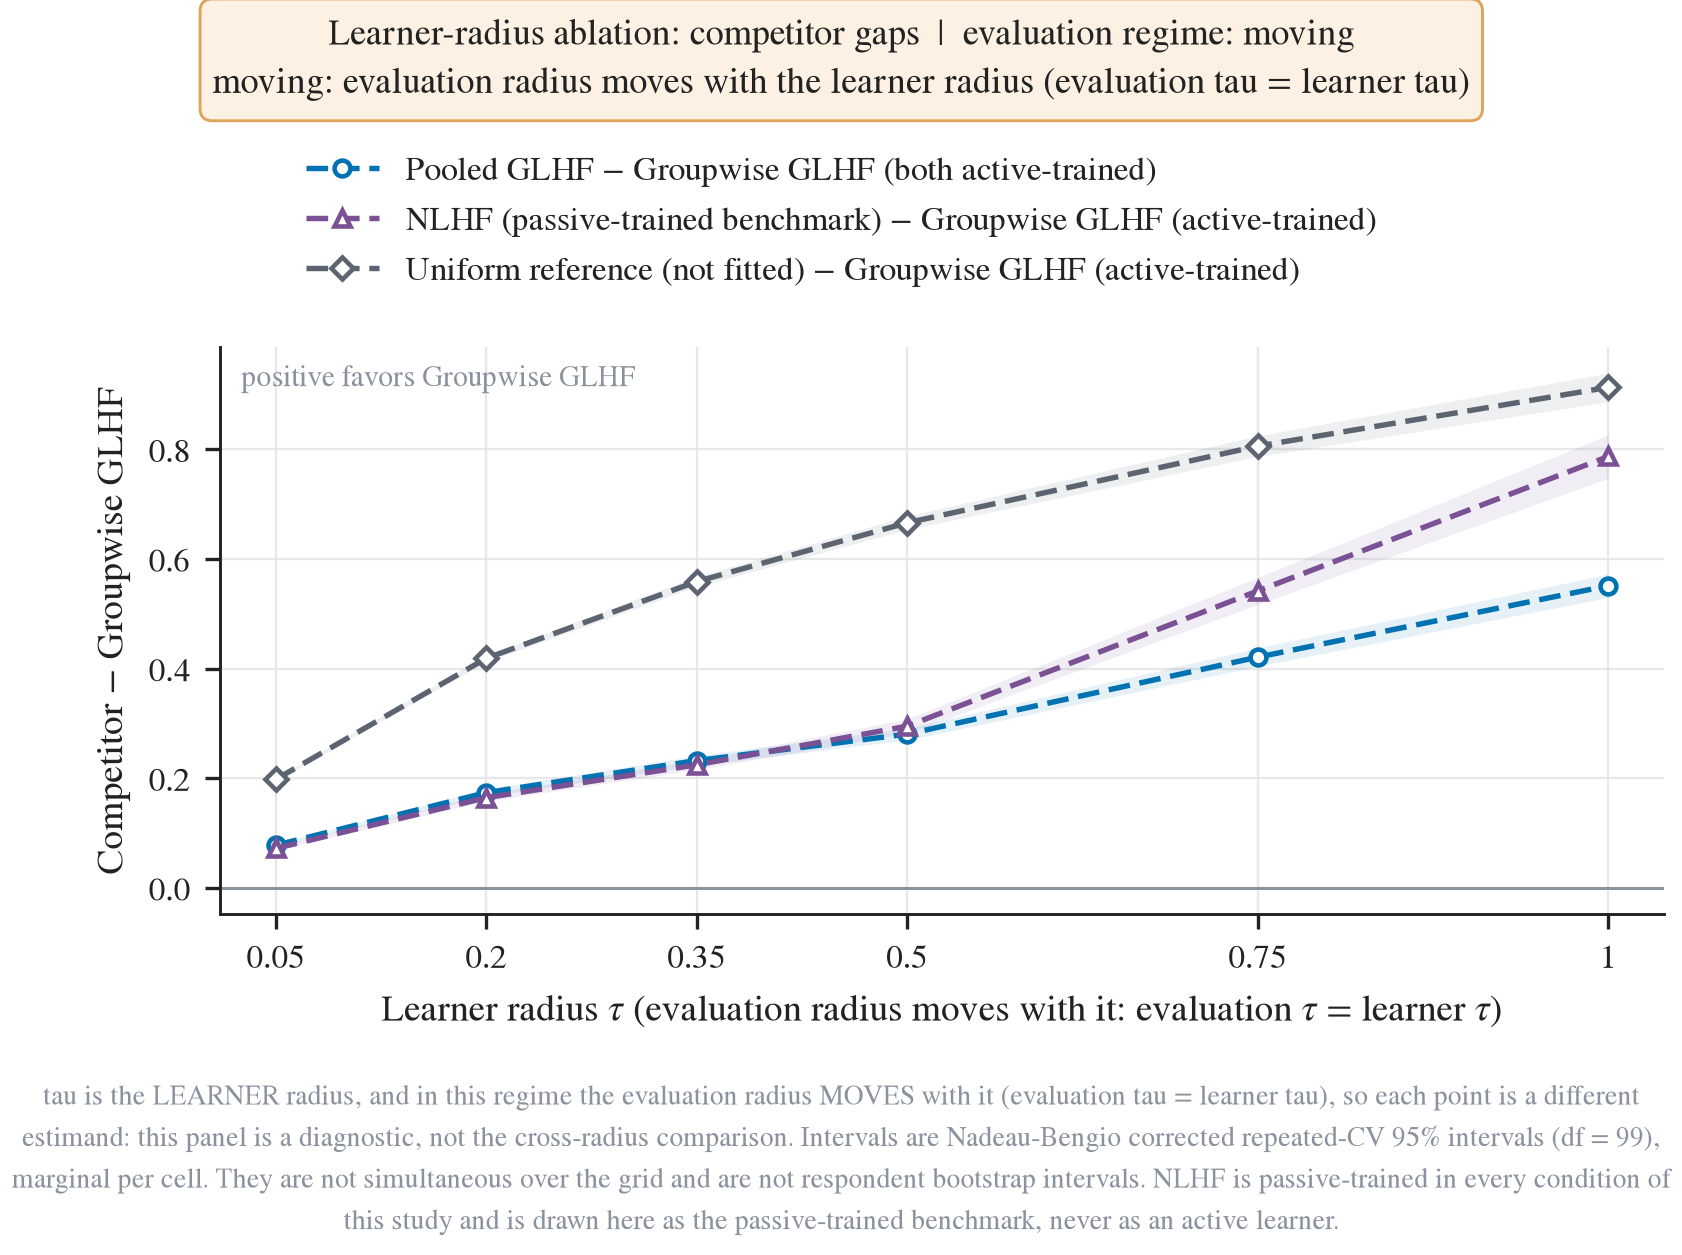

Values plotted in this chart, from the file beside it:
figure, panel, series, series_label, method, display_name, training_protocol, protocol_trained, displayed_beside_protocol, condition, evaluation_regime, beta, learner_tau, evaluation_tau, group, axis_segment, x, y, ci_low, ci_high, p_holm, interval
tau_gaps, worst_group, pooled_minus_multigroup|tau, Pooled GLHF $-$ Groupwise GLHF (both act…, pooled, Pooled GLHF, active-trained span-adaptive learner, active, , tau, moving, inf, 0.05, 0.05, , linear, 0.05, 0.07791, 0.07513, 0.08068, 8.080643102155244e-76, nadeau_bengio_corrected_repeated_cv_95_m…
tau_gaps, worst_group, pooled_minus_multigroup|tau, Pooled GLHF $-$ Groupwise GLHF (both act…, pooled, Pooled GLHF, active-trained span-adaptive learner, active, , tau, moving, inf, 0.2, 0.2, , linear, 0.2, 0.174, 0.1675, 0.1804, 1.8151163709148725e-74, nadeau_bengio_corrected_repeated_cv_95_m…
tau_gaps, worst_group, pooled_minus_multigroup|tau, Pooled GLHF $-$ Groupwise GLHF (both act…, pooled, Pooled GLHF, active-trained span-adaptive learner, active, , tau, moving, inf, 0.35, 0.35, , linear, 0.35, 0.2324, 0.2234, 0.2414, 2.8547704007774136e-72, nadeau_bengio_corrected_repeated_cv_95_m…
tau_gaps, worst_group, pooled_minus_multigroup|tau, Pooled GLHF $-$ Groupwise GLHF (both act…, pooled, Pooled GLHF, active-trained span-adaptive learner, active, , tau, moving, inf, 0.5, 0.5, , linear, 0.5, 0.2807, 0.27, 0.2913, 4.013375819093997e-73, nadeau_bengio_corrected_repeated_cv_95_m…
tau_gaps, worst_group, pooled_minus_multigroup|tau, Pooled GLHF $-$ Groupwise GLHF (both act…, pooled, Pooled GLHF, active-trained span-adaptive learner, active, , tau, moving, inf, 0.75, 0.75, , linear, 0.75, 0.4211, 0.4045, 0.4378, 1.612359213907246e-71, nadeau_bengio_corrected_repeated_cv_95_m…
tau_gaps, worst_group, pooled_minus_multigroup|tau, Pooled GLHF $-$ Groupwise GLHF (both act…, pooled, Pooled GLHF, active-trained span-adaptive learner, active, , tau, moving, inf, 1.0, 1.0, , linear, 1.0, 0.5514, 0.5301, 0.5728, 2.0318000336174577e-72, nadeau_bengio_corrected_repeated_cv_95_m…
tau_gaps, worst_group, pooled_nlhf_minus_multigroup|tau, NLHF (passive-trained benchmark) $-$ Gro…, pooled_nlhf, NLHF, passive-trained batch solver (never fitt…, active, , tau, moving, inf, 0.05, 0.05, , linear, 0.05, 0.07217, 0.06917, 0.07517, 8.02481278608607e-70, nadeau_bengio_corrected_repeated_cv_95_m…
tau_gaps, worst_group, pooled_nlhf_minus_multigroup|tau, NLHF (passive-trained benchmark) $-$ Gro…, pooled_nlhf, NLHF, passive-trained batch solver (never fitt…, active, , tau, moving, inf, 0.2, 0.2, , linear, 0.2, 0.1647, 0.158, 0.1713, 1.0343862469520455e-70, nadeau_bengio_corrected_repeated_cv_95_m…
tau_gaps, worst_group, pooled_nlhf_minus_multigroup|tau, NLHF (passive-trained benchmark) $-$ Gro…, pooled_nlhf, NLHF, passive-trained batch solver (never fitt…, active, , tau, moving, inf, 0.35, 0.35, , linear, 0.35, 0.2246, 0.2158, 0.2334, 6.240992964369049e-72, nadeau_bengio_corrected_repeated_cv_95_m…
tau_gaps, worst_group, pooled_nlhf_minus_multigroup|tau, NLHF (passive-trained benchmark) $-$ Gro…, pooled_nlhf, NLHF, passive-trained batch solver (never fitt…, active, , tau, moving, inf, 0.5, 0.5, , linear, 0.5, 0.2951, 0.2823, 0.308, 1.14948217331117e-67, nadeau_bengio_corrected_repeated_cv_95_m…
tau_gaps, worst_group, pooled_nlhf_minus_multigroup|tau, NLHF (passive-trained benchmark) $-$ Gro…, pooled_nlhf, NLHF, passive-trained batch solver (never fitt…, active, , tau, moving, inf, 0.75, 0.75, , linear, 0.75, 0.5419, 0.5173, 0.5664, 5.328225698377225e-66, nadeau_bengio_corrected_repeated_cv_95_m…
tau_gaps, worst_group, pooled_nlhf_minus_multigroup|tau, NLHF (passive-trained benchmark) $-$ Gro…, pooled_nlhf, NLHF, passive-trained batch solver (never fitt…, active, , tau, moving, inf, 1.0, 1.0, , linear, 1.0, 0.7873, 0.7478, 0.8267, 6.131437163326218e-62, nadeau_bengio_corrected_repeated_cv_95_m…
tau_gaps, worst_group, uniform_minus_multigroup|tau, Uniform reference (not fitted) $-$ Group…, uniform, Uniform reference, not fitted, active, , tau, moving, inf, 0.05, 0.05, , linear, 0.05, 0.198, 0.1956, 0.2005, 3.259648543513114e-120, nadeau_bengio_corrected_repeated_cv_95_m…
tau_gaps, worst_group, uniform_minus_multigroup|tau, Uniform reference (not fitted) $-$ Group…, uniform, Uniform reference, not fitted, active, , tau, moving, inf, 0.2, 0.2, , linear, 0.2, 0.4189, 0.4132, 0.4247, 4.453427425886026e-116, nadeau_bengio_corrected_repeated_cv_95_m…
tau_gaps, worst_group, uniform_minus_multigroup|tau, Uniform reference (not fitted) $-$ Group…, uniform, Uniform reference, not fitted, active, , tau, moving, inf, 0.35, 0.35, , linear, 0.35, 0.559, 0.5497, 0.5682, 2.4961241461402802e-108, nadeau_bengio_corrected_repeated_cv_95_m…
tau_gaps, worst_group, uniform_minus_multigroup|tau, Uniform reference (not fitted) $-$ Group…, uniform, Uniform reference, not fitted, active, , tau, moving, inf, 0.5, 0.5, , linear, 0.5, 0.6662, 0.654, 0.6784, 5.57715818415352e-104, nadeau_bengio_corrected_repeated_cv_95_m…
tau_gaps, worst_group, uniform_minus_multigroup|tau, Uniform reference (not fitted) $-$ Group…, uniform, Uniform reference, not fitted, active, , tau, moving, inf, 0.75, 0.75, , linear, 0.75, 0.8061, 0.7872, 0.8249, 1.6346008393309113e-93, nadeau_bengio_corrected_repeated_cv_95_m…
tau_gaps, worst_group, uniform_minus_multigroup|tau, Uniform reference (not fitted) $-$ Group…, uniform, Uniform reference, not fitted, active, , tau, moving, inf, 1.0, 1.0, , linear, 1.0, 0.9134, 0.8873, 0.9395, 4.8561706333035865e-85, nadeau_bengio_corrected_repeated_cv_95_m…
